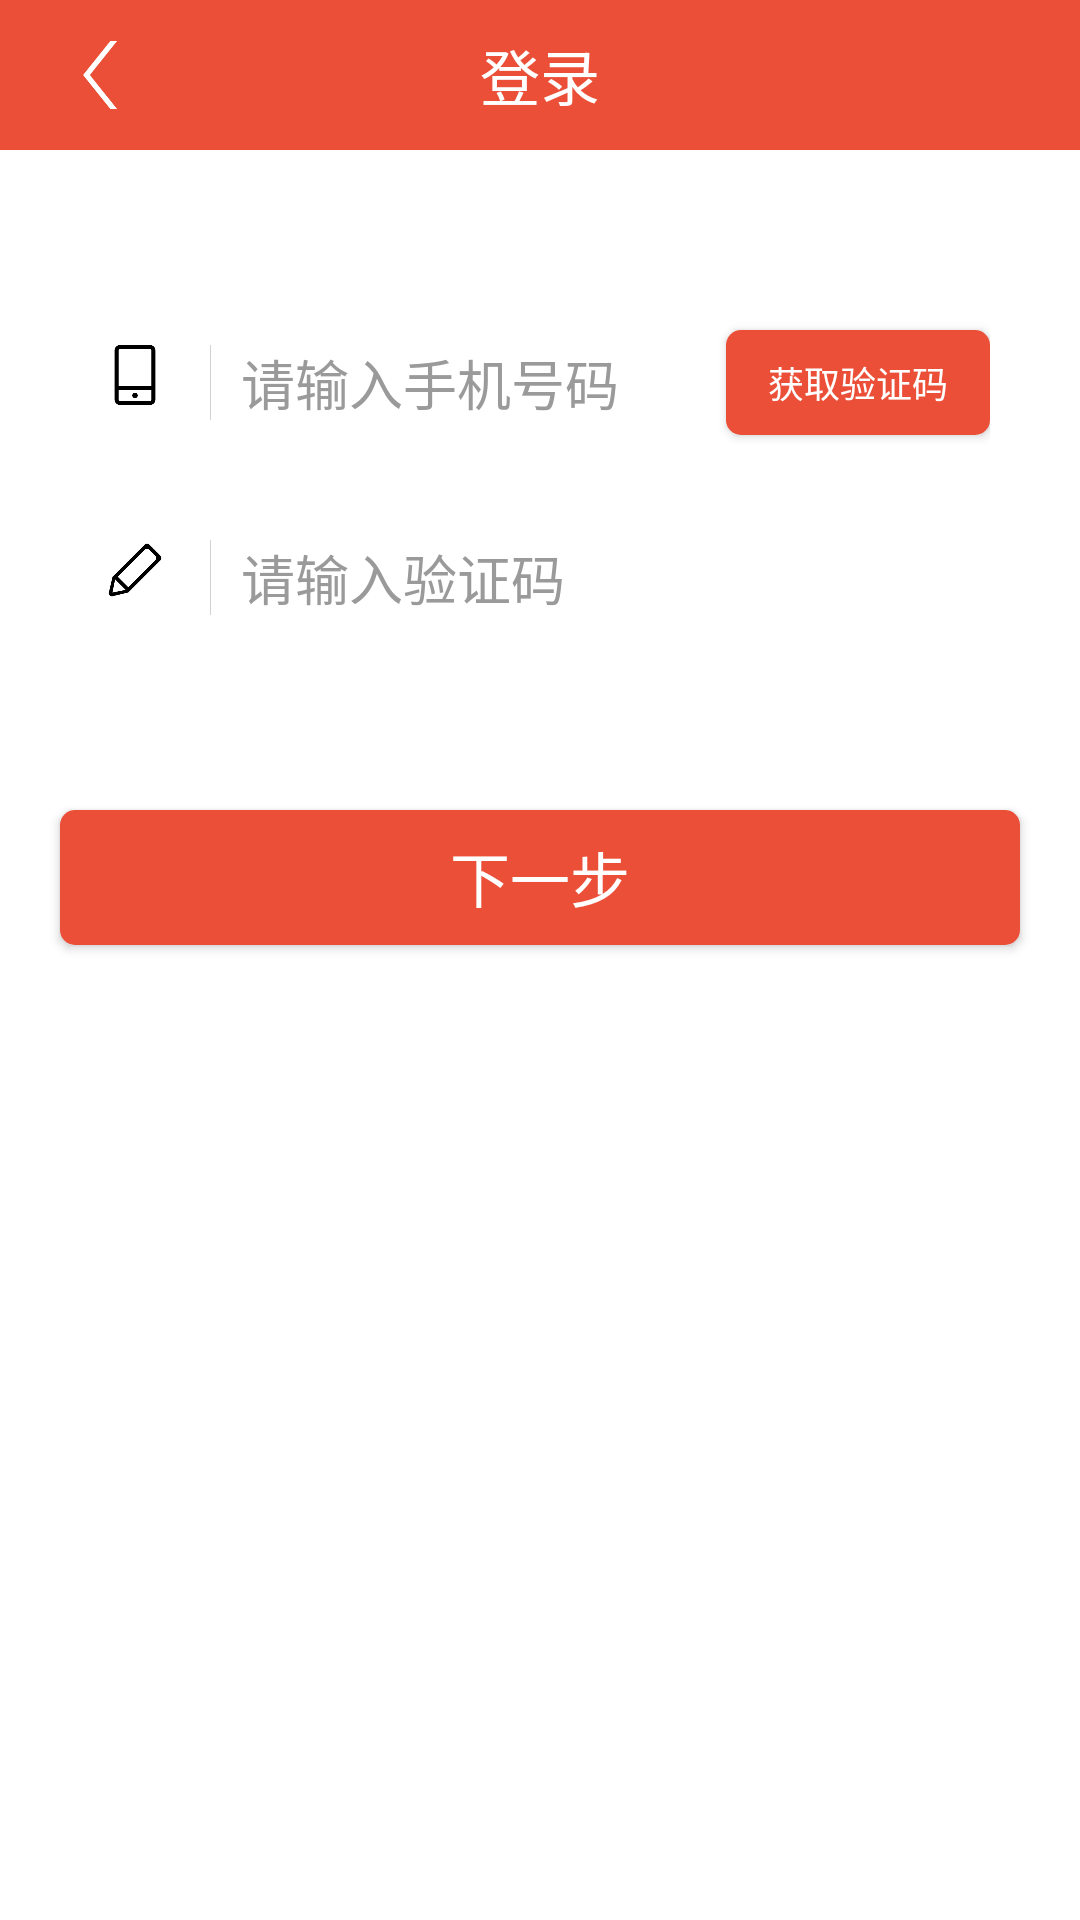

The Android layout XML behind this screen, and the referenced resources:
<!-- AndroidManifest.xml: application theme Theme.AppCompat.NoActionBar -->
<!-- res/layout/activity_register_first.xml -->
<?xml version="1.0" encoding="utf-8"?>
<LinearLayout xmlns:android="http://schemas.android.com/apk/res/android"
    xmlns:tools="http://schemas.android.com/tools"
    android:id="@+id/activity_register"
    android:layout_width="match_parent"
    android:layout_height="match_parent"
    android:background="#fff"
    android:orientation="vertical"
    tools:context=".activities.RegisterActivityFirst">
  <include layout="@layout/include_header"/>
  <LinearLayout
      android:layout_width="match_parent"
      android:layout_height="55dp"
      android:layout_marginLeft="20dp"
      android:layout_marginRight="20dp"
      android:layout_marginTop="50dp"
      android:background="@drawable/bg_border_color_white"
      android:orientation="horizontal"

      android:paddingLeft="10dp"
      android:paddingRight="10dp"
      >

    <ImageView
        android:layout_marginTop="15dp"
        android:layout_marginBottom="15dp"
        android:layout_width="30dp"
        android:layout_height="20dp"
        android:scaleType="centerInside"
        android:src="@mipmap/phone" />

    <View
        android:layout_marginTop="15dp"
        android:layout_marginBottom="15dp"
        android:layout_width="1px"
        android:layout_height="match_parent"
        android:layout_marginLeft="10dp"
        android:background="#d2d2d2" />

    <EditText

        android:id="@+id/et_phoneNum"
        android:layout_width="0dp"
        android:layout_height="wrap_content"
        android:layout_marginLeft="10dp"
        android:layout_weight="1"
        android:background="@null"
        android:hint="请输入手机号码"
        android:textColor="#444444"
        android:layout_gravity="center_vertical"
        android:textColorHint="@color/main_font_color"
        android:textSize="18sp" />
    <Button
        android:id="@+id/btn_getCode"
        android:layout_marginBottom="10dp"
        android:layout_marginTop="10dp"
        android:layout_width="wrap_content"
        android:layout_height="wrap_content"
        android:text="获取验证码"
        android:textColor="#ffffff"
        android:textSize="12sp"
        android:background="@drawable/bg_btn_press_selector"/>
  </LinearLayout>
  <LinearLayout
      android:layout_width="match_parent"
      android:layout_height="55dp"
      android:layout_marginLeft="20dp"
      android:layout_marginRight="20dp"
      android:layout_marginTop="10dp"
      android:background="@drawable/bg_border_color_white"
      android:orientation="horizontal"

      android:paddingLeft="10dp"
      android:paddingRight="10dp"
      >

    <ImageView
        android:layout_marginTop="15dp"
        android:layout_marginBottom="15dp"
        android:layout_width="30dp"
        android:layout_height="20dp"
        android:scaleType="centerInside"
        android:src="@mipmap/edit" />

    <View
        android:layout_marginTop="15dp"
        android:layout_marginBottom="15dp"
        android:layout_width="1px"
        android:layout_height="match_parent"
        android:layout_marginLeft="10dp"
        android:background="#d2d2d2" />

    <EditText

        android:id="@+id/et_code"
        android:layout_width="0dp"
        android:layout_height="wrap_content"
        android:layout_marginLeft="10dp"
        android:layout_weight="1"
        android:background="@null"
        android:hint="请输入验证码"
        android:textColor="#444444"
        android:layout_gravity="center_vertical"
        android:textColorHint="@color/main_font_color"/>

  </LinearLayout>

  <Button
      android:id="@+id/btn_next"
      android:layout_marginTop="50dp"
      android:layout_marginLeft="20dp"
      android:layout_marginRight="20dp"
      android:layout_width="match_parent"
      android:layout_height="45dp"
      android:text="下一步"
      android:textColor="#ffffff"
      android:textSize="20sp"
      android:layout_gravity="center_horizontal"
      android:background="@drawable/bg_btn_press_selector"/>

</LinearLayout>
<!-- res/layout/include_header.xml (included above) -->
<?xml version="1.0" encoding="utf-8"?>
<RelativeLayout xmlns:android="http://schemas.android.com/apk/res/android"
    android:layout_width="match_parent"
    android:layout_height="50dp"
    android:background="#eb4f38" >

    <LinearLayout
        android:id="@+id/ll_left"
        android:layout_width="wrap_content"
        android:layout_height="match_parent"
        android:layout_centerVertical="true"
        android:gravity="center_vertical"
        android:orientation="horizontal" >

        <ImageView
            android:id="@+id/iv_left"
            android:layout_width="wrap_content"
            android:layout_height="wrap_content"

            android:layout_marginTop="10dp"
            android:layout_marginBottom="10dp"
            android:src="@mipmap/return_arrow"
            android:visibility="visible"/>

        <TextView
            android:id="@+id/tv_left"
            android:layout_width="wrap_content"
            android:layout_height="wrap_content"
            android:text="返回"
            android:textColor="#FFFFFF"
            android:textSize="20sp"
            android:visibility="invisible" />
    </LinearLayout>

    <LinearLayout
        android:layout_width="wrap_content"
        android:layout_height="wrap_content"
        android:layout_centerInParent="true"
        android:orientation="horizontal" >

        <TextView
            android:id="@+id/tv_title"
            android:layout_width="wrap_content"
            android:layout_height="wrap_content"
            android:text="登录"
            android:textColor="#FFFFFF"
            android:textSize="20sp" />
    </LinearLayout>

    <LinearLayout
        android:id="@+id/ll_right"
        android:layout_width="wrap_content"
        android:layout_height="match_parent"
        android:layout_alignParentRight="true"
        android:layout_centerVertical="true"
        android:gravity="center_vertical"
        android:orientation="horizontal" >

        <TextView
            android:id="@+id/tv_right"
            android:layout_width="wrap_content"
            android:layout_height="wrap_content"
            android:layout_gravity="center"
            android:text="下一步"
            android:textColor="#FFFFFF"
            android:textSize="20sp"
            android:visibility="invisible" />

        <ImageView
            android:id="@+id/iv_right"
            android:layout_width="wrap_content"
            android:layout_height="wrap_content"
            android:layout_marginRight="10dp" />
    </LinearLayout>

</RelativeLayout>
<!-- resources referenced by this layout -->
<resources>
  <color name="main_font_color">#9a9a9a</color>
  <!-- drawable bg_btn_press_selector (drawable) -->
  <?xml version="1.0" encoding="utf-8"?>
  <selector xmlns:android="http://schemas.android.com/apk/res/android">
      <item  android:state_pressed="true" >
          <shape>
              <solid android:color="@color/btn_press" />
              <corners android:radius="5dp"/>
          </shape>
  
      </item>
      <item android:state_pressed="false">
          <shape>
              <solid android:color="@color/btn_normal"/>
              <corners android:radius="5dp"/>
          </shape>
      </item>
  </selector>
  <!-- mipmap edit: png bitmap (mipmap-xxhdpi, 3184 bytes) -->
  <!-- mipmap phone: png bitmap (mipmap-xxhdpi, 2591 bytes) -->
  <!-- mipmap return_arrow: png bitmap (mipmap-xxhdpi, 2235 bytes) -->
  <color name="btn_press">#d81e06</color>
  <color name="btn_normal">#eb4f38</color>
</resources>
